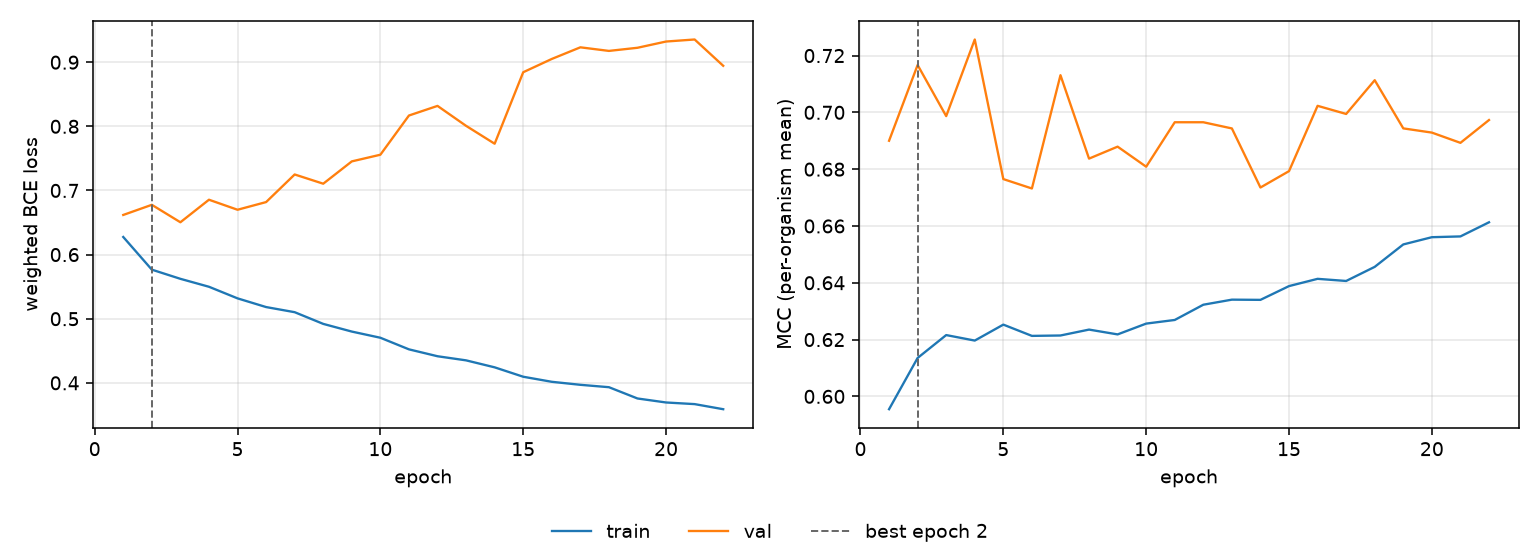

Source data for this figure (header and first rows):
epoch, tr_loss, vl_loss, tr_mcc, vl_mcc, is_best
1, 0.6275, 0.6618, 0.5955, 0.69, False
2, 0.5765, 0.6776, 0.6135, 0.7167, True
3, 0.5622, 0.6504, 0.6216, 0.6987, False
4, 0.5498, 0.6856, 0.6197, 0.7257, False
5, 0.5318, 0.6699, 0.6253, 0.6765, False
6, 0.5182, 0.6819, 0.6213, 0.6732, False
7, 0.5102, 0.7249, 0.6214, 0.7131, False
8, 0.492, 0.7105, 0.6235, 0.6837, False
9, 0.48, 0.7453, 0.6218, 0.6879, False
10, 0.4703, 0.7557, 0.6256, 0.6809, False
11, 0.4523, 0.8169, 0.6269, 0.6965, False
12, 0.4415, 0.8319, 0.6323, 0.6965, False
13, 0.4351, 0.8008, 0.6341, 0.6943, False
14, 0.4242, 0.7729, 0.634, 0.6735, False
15, 0.4095, 0.8844, 0.6388, 0.6793, False
16, 0.4016, 0.9051, 0.6414, 0.7023, False
17, 0.397, 0.9232, 0.6406, 0.6994, False
18, 0.3932, 0.9176, 0.6456, 0.7113, False
19, 0.3756, 0.9225, 0.6535, 0.6944, False
20, 0.3694, 0.9322, 0.656, 0.6929, False
21, 0.3669, 0.9354, 0.6563, 0.6893, False
22, 0.3589, 0.8944, 0.6613, 0.6973, False
